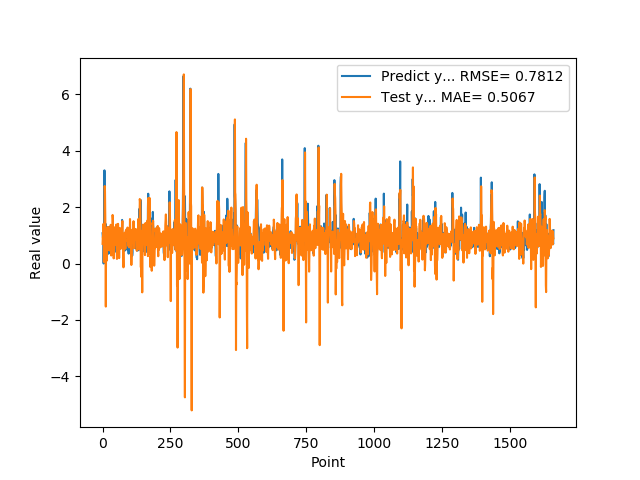

The data file committed next to this chart (first rows):
1.074290990829999792e+00, 6.973121757924622965e-01
9.521890282630000035e-01, 9.415383392180575184e-01
9.879170060160000766e-01, 8.697809987989524316e-01
1.011654973029999960e+00, 1.403338511891710105e+00
0.000000000000000000e+00, 1.190086558744785306e+00
7.643579840659999736e-01, 5.686913349276936230e-02
7.788103222849999119e-01, 4.834474729884659649e-01
3.306220054629999794e+00, 4.898337439178453434e-01
1.055441975589999970e+00, 2.750838466899710788e+00
7.543110251430000801e-01, 2.571543165002512232e+00
7.915459871289999283e-01, 1.606178145272452618e+00
1.409499049189999909e+00, 8.751857414308710226e-01
8.875439763070001042e-01, -1.528875780130491524e+00
6.401469707490000660e-01, 8.077273328485017334e-01
5.082880258560000808e-01, 9.669962801165267186e-01
8.640019893649999450e-01, 6.157764508509705470e-01
5.725920200349999822e-01, 1.045861115642973127e-01
8.469420075419999971e-01, 5.848675176437033718e-01
9.181020259860001032e-01, 1.079155784651364636e+00
7.976629734039999420e-01, 1.285615007340206395e+00
9.608020186419998776e-01, 8.626358903718051030e-01
9.555831551549999192e-01, 1.294584826750651452e+00
3.470349907879999862e-01, 9.821619807172250471e-01
9.546210169789999256e-01, 4.802605022873294160e-01
1.293938040730000072e+00, 9.005938669381678974e-01
5.251880288119999962e-01, 1.026893929965686514e+00
4.773890078070000542e-01, 6.844165002155367938e-01
1.275226235389999907e+00, 1.194959446365439160e+00
8.723750114439999814e-01, 9.026620147462384169e-01
8.355640172959999390e-01, 4.430620585754478924e-01
7.321749925609999377e-01, 1.373486384947704142e+00
7.640249729160000225e-01, 1.210675741235331726e+00
4.072830080990000323e-01, 2.836795405763348210e-01
4.752210080619999610e-01, 4.812076145733186205e-01
8.781340122220000488e-01, 4.893637318025034211e-01
7.414129972460000717e-01, 8.670359463493418906e-01
1.258002042770000051e+00, 8.717333058965049952e-01
1.069700956339999953e+00, 1.723204566887710731e+00
7.274609804150000691e-01, 1.577013862898722696e+00
7.892770171170000459e-01, 9.043164558817676779e-01
6.237750053410000550e-01, 9.526259369964723556e-01
6.914690136910000007e-01, 1.816279568061832939e-01
8.557710051540000640e-01, 4.404202000036228637e-01
7.093830108640000187e-01, 9.510860866360415500e-01
1.014547944070000041e+00, 8.347696634775653157e-01
1.115731000900000103e+00, 1.249600878662537218e+00
4.182830154900000208e-01, 1.290241201218379041e+00
1.002280950550000105e+00, 6.637736608469189115e-01
1.218860983849999968e+00, 1.090603288691428752e+00
1.143296003339999922e+00, 9.202081675263732441e-01
6.528189778330000248e-01, 9.513685214495459785e-01
6.746559739110000731e-01, 1.386114056133750605e+00
6.009536385540000802e-01, 5.561155832102255836e-01
6.694570183749999348e-01, 1.616443294972416400e-01
6.538079977039999990e-01, 3.151464051828480883e-01
7.814120054240000224e-01, 8.842604328477933207e-01
1.206303954120000022e+00, 9.677388570250553546e-01
8.469259738919999725e-01, 1.408229664615003873e+00
8.286409974099999687e-01, 1.185512892746428015e+00
6.482390165329999787e-01, 1.173636433758538100e+00
5.623700022700000023e-01, 7.848463653011824581e-01
... 1,599 more rows
